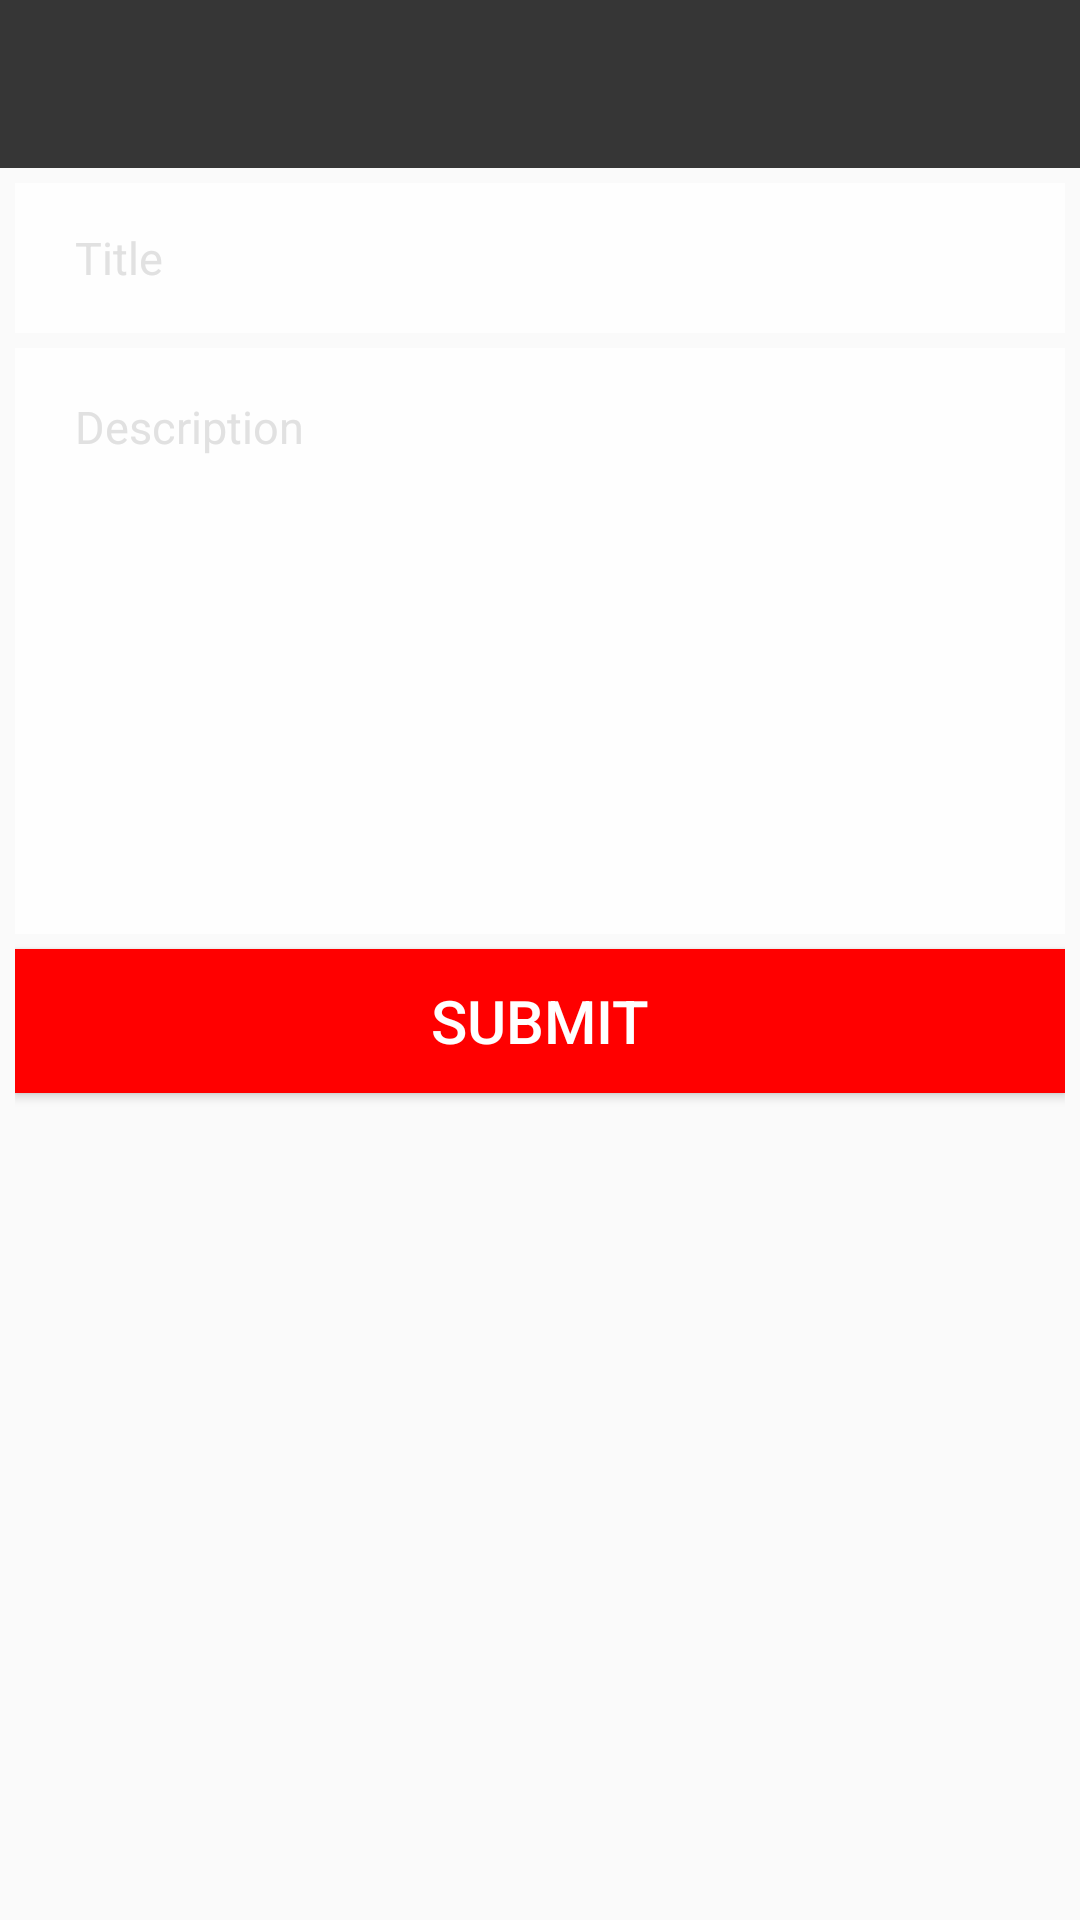

Here is an Android app screen rendered from its layout file. Give the layout XML and the strings, colors and styles it references.
<!-- AndroidManifest.xml: activity theme AppTheme.NoActionBar -->
<!-- res/layout/activity_create_post.xml -->
<?xml version="1.0" encoding="utf-8"?>
<LinearLayout xmlns:android="http://schemas.android.com/apk/res/android"
    xmlns:tools="http://schemas.android.com/tools"
    android:orientation="vertical"
    android:layout_width="match_parent"
    android:layout_height="match_parent"
    tools:context="com.codeego.auchadoseperdidos.ui.activities.CreatePostActivity">

    <android.support.v7.widget.Toolbar
        android:id="@+id/toolbar"
        android:layout_width="match_parent"
        android:layout_height="?attr/actionBarSize"
        android:background="?attr/colorPrimary" />

    <LinearLayout
        android:layout_width="match_parent"
        android:layout_height="match_parent"
        android:orientation="vertical"
        android:padding="@dimen/field_margin">

        <EditText
            android:id="@+id/title"
            style="@style/LoginEditText"
            android:layout_marginBottom="@dimen/field_margin"
            android:hint="@string/title"
            />

        <EditText
            android:id="@+id/description"
            style="@style/LoginEditText"
            android:layout_height="wrap_content"
            android:gravity="start"
            android:hint="@string/description"
            android:lines="10"
            android:paddingTop="16dp"
            android:layout_marginBottom="@dimen/field_margin"/>


        <Button
            android:id="@+id/submit"
            android:layout_width="match_parent"
            android:layout_height="wrap_content"
            android:text="@string/submit"
            android:background="@color/colorAccent"
            android:textColor="@android:color/white"
            android:textSize="20sp"
            android:textAllCaps="true"

             />

    </LinearLayout>
</LinearLayout>
<!-- resources referenced by this layout -->
<resources>
  <color name="colorAccent">#FF0000</color>
  <dimen name="field_margin">5dp</dimen>
  <string name="description">Description</string>
  <string name="submit">Submit</string>
  <string name="title">Title</string>
  <style name="LoginEditText">
          <item name="android:layout_width">match_parent</item>
          <item name="android:layout_height">50dp</item>
          <item name="android:background">@android:color/white</item>
          <item name="android:textColorHint">@color/lightGrey</item>
          <item name="android:textColor">@color/darkGrey</item>
          <item name="android:paddingLeft">20dp</item>
          <item name="android:paddingRight">20dp</item>
          <item name="android:textSize">15sp</item>
          <item name="android:alpha">0.95</item>
      </style>
  <style name="AppTheme.NoActionBar">
          <item name="windowActionBar">false</item>
          <item name="windowNoTitle">true</item>
      </style>
  <color name="lightGrey">#e0e0e0</color>
  <color name="darkGrey">#c4c4c4</color>
</resources>
